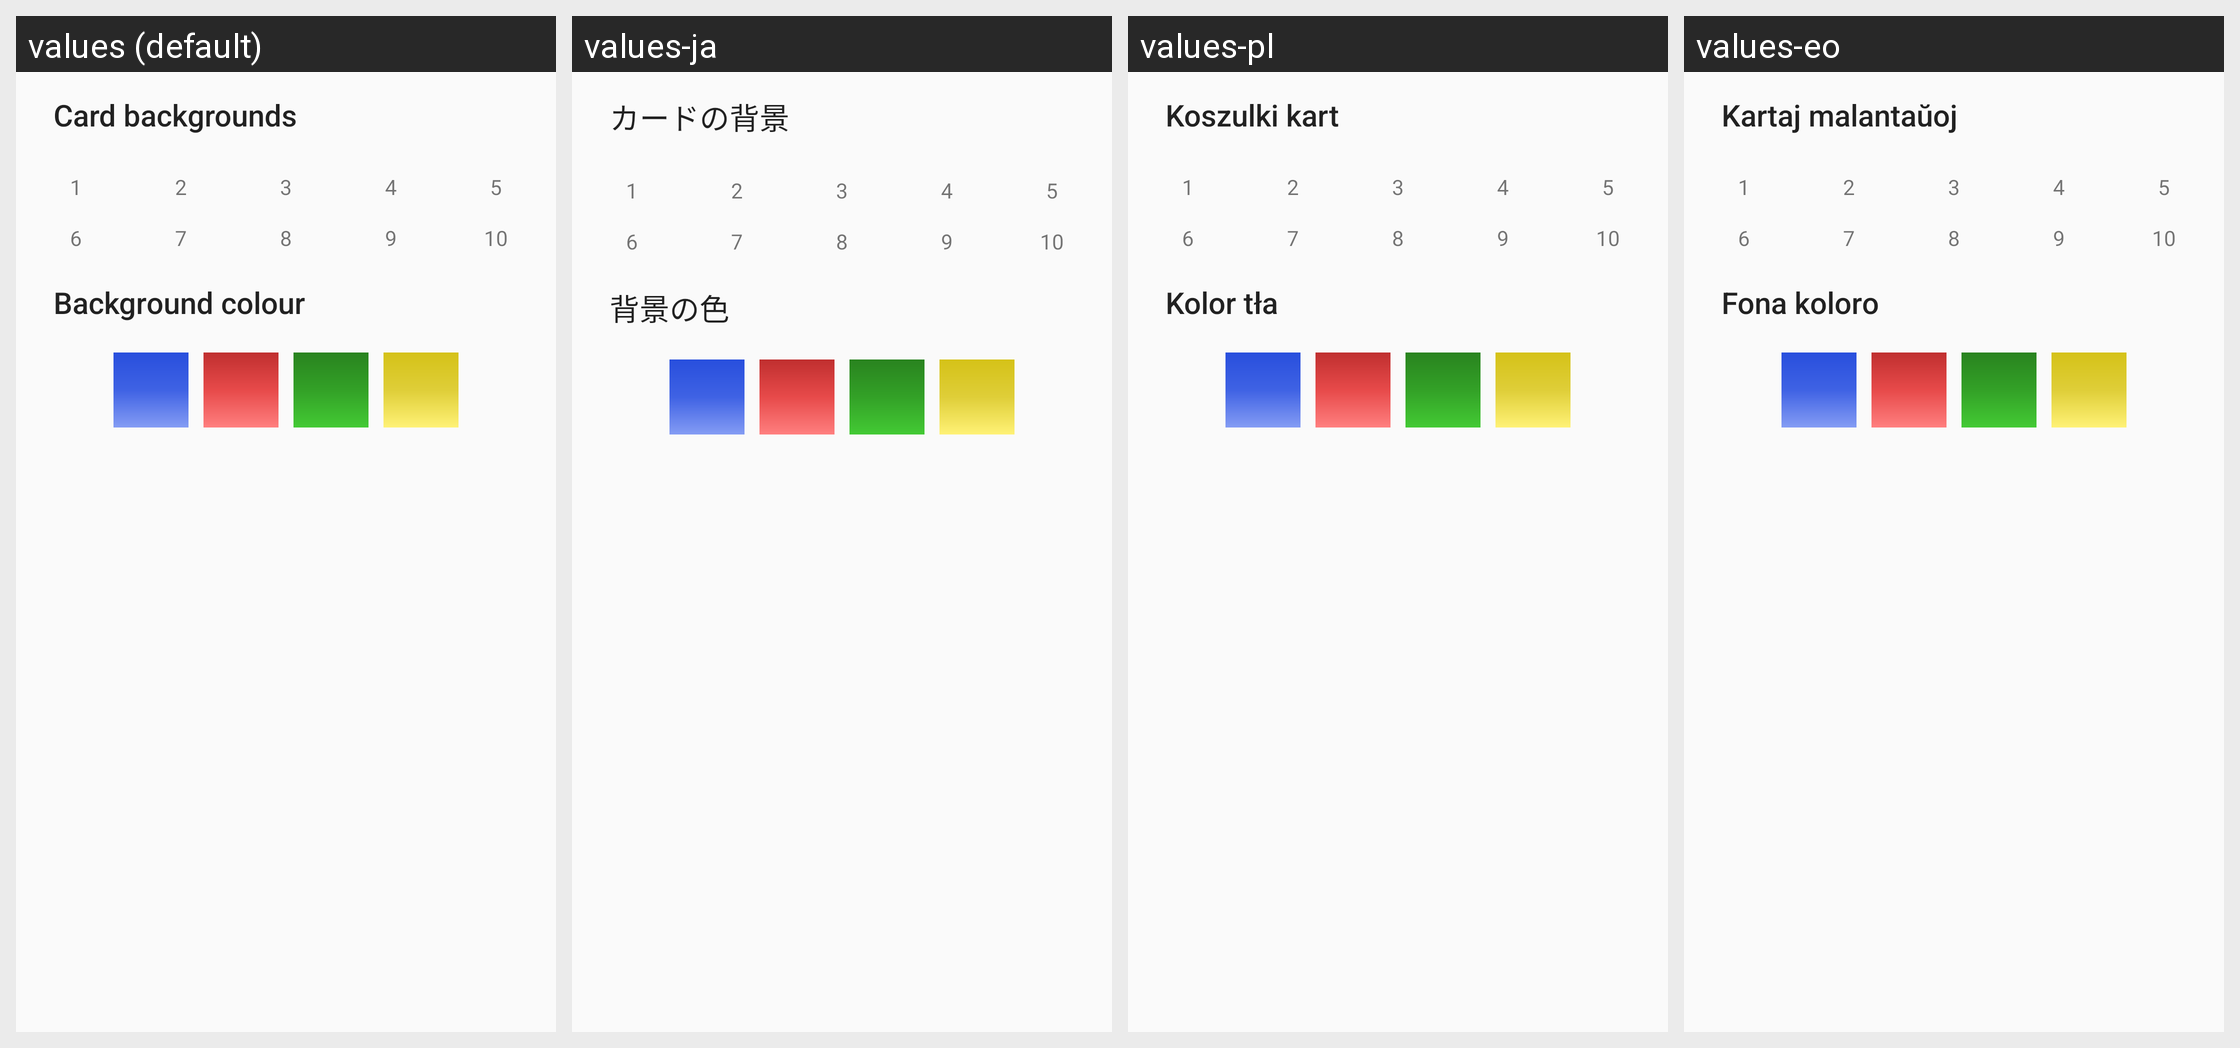

This grid shows one Android layout under several languages. Give, for every string resource on the screen, its name, the default text and each shown locale's text.
Android screen res/layout/dialog_settings_cards_background.xml rendered under 4 locales, left to right: values (default), values-ja, values-pl, values-eo. Device: Nexus 5 (rendered at 1080×1920; each locale shown at half size, 540×960, under a caption strip naming it); theme AppThemeNoActionBar.
Other locales in the repository, not shown: values-de, values-es, values-es-rAR, values-fi, values-fr, values-hu, values-it, values-nb, values-pt, values-pt-rBR, values-tr, values-uk, values-zh-rCN.
Strings drawn on this screen, with the default value and each locale's value (text and hints the layout hard-codes, and strings that could not be matched under every locale, appear in the picture but are not listed):

settings_cards_back
  values: Card backgrounds
  values-ja: カードの背景
  values-pl: Koszulki kart
  values-eo: Kartaj malantaŭoj

settings_background_color
  values: Background colour
  values-ja: 背景の色
  values-pl: Kolor tła
  values-eo: Fona koloro
